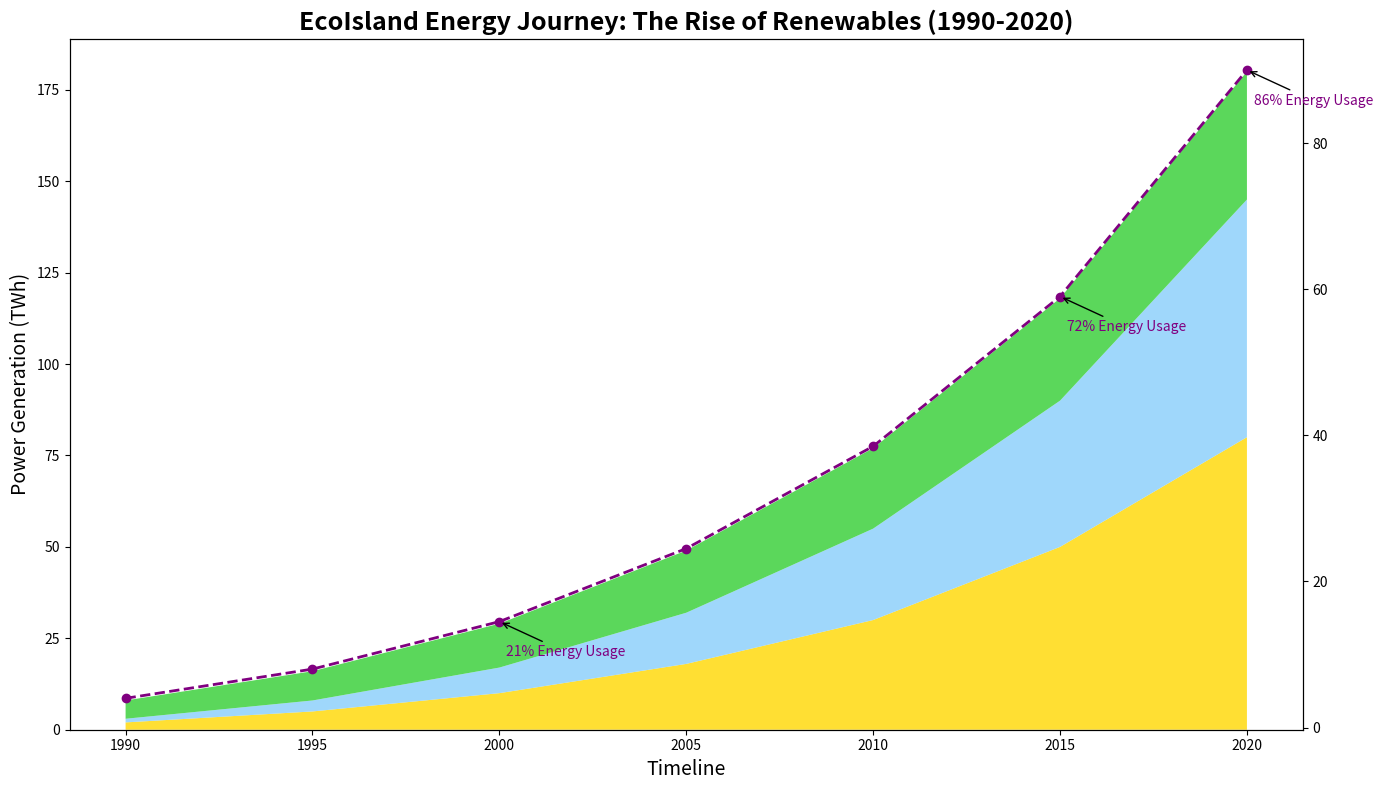

Python code for this plot:
import matplotlib.pyplot as plt
import numpy as np

years = np.arange(1990, 2022, 5)

renewable_energy_data = {
    'Sunshine': np.array([2, 5, 10, 18, 30, 50, 80]),  # Changed from 'Solar'
    'Breeze': np.array([1, 3, 7, 14, 25, 40, 65]),     # Changed from 'Wind'
    'Organic': np.array([5, 8, 12, 17, 22, 28, 35])    # Changed from 'Biomass'
}

total_renewable_energy = np.sum(list(renewable_energy_data.values()), axis=0)
total_energy_potential = 200

fig, ax1 = plt.subplots(figsize=(14, 8))
ax1.stackplot(years, renewable_energy_data.values(), colors=['#FFD700', '#87CEFA', '#32CD32'], alpha=0.8)

ax1.set_title('EcoIsland Energy Journey: The Rise of Renewables (1990-2020)', 
              fontsize=18, fontweight='bold', ha='center')  # Changed title
ax1.set_xlabel('Timeline', fontsize=14)  # Changed from 'Year'
ax1.set_ylabel('Power Generation (TWh)', fontsize=14)  # Changed from 'Energy Production (TWh)'

ax2 = ax1.twinx()
total_energy_percentage = (total_renewable_energy / total_energy_potential) * 100
ax2.plot(years, total_energy_percentage, color='purple', linestyle='--', marker='o', linewidth=2)

milestones = {
    2000: (total_energy_percentage[2], '21% Energy Usage'),  # Changed from '20% Utilization'
    2015: (total_energy_percentage[5], '72% Energy Usage'),  # Changed from '70% Utilization'
    2020: (total_energy_percentage[6], '86% Energy Usage')   # Changed from '85% Utilization'
}
for year, (percent, text) in milestones.items():
    ax2.annotate(f'{text}', xy=(year, percent), xycoords='data', 
                 xytext=(5, -25), textcoords='offset points',
                 arrowprops=dict(facecolor='black', arrowstyle='->'), 
                 fontsize=10, color='purple')

plt.tight_layout()
plt.show()
